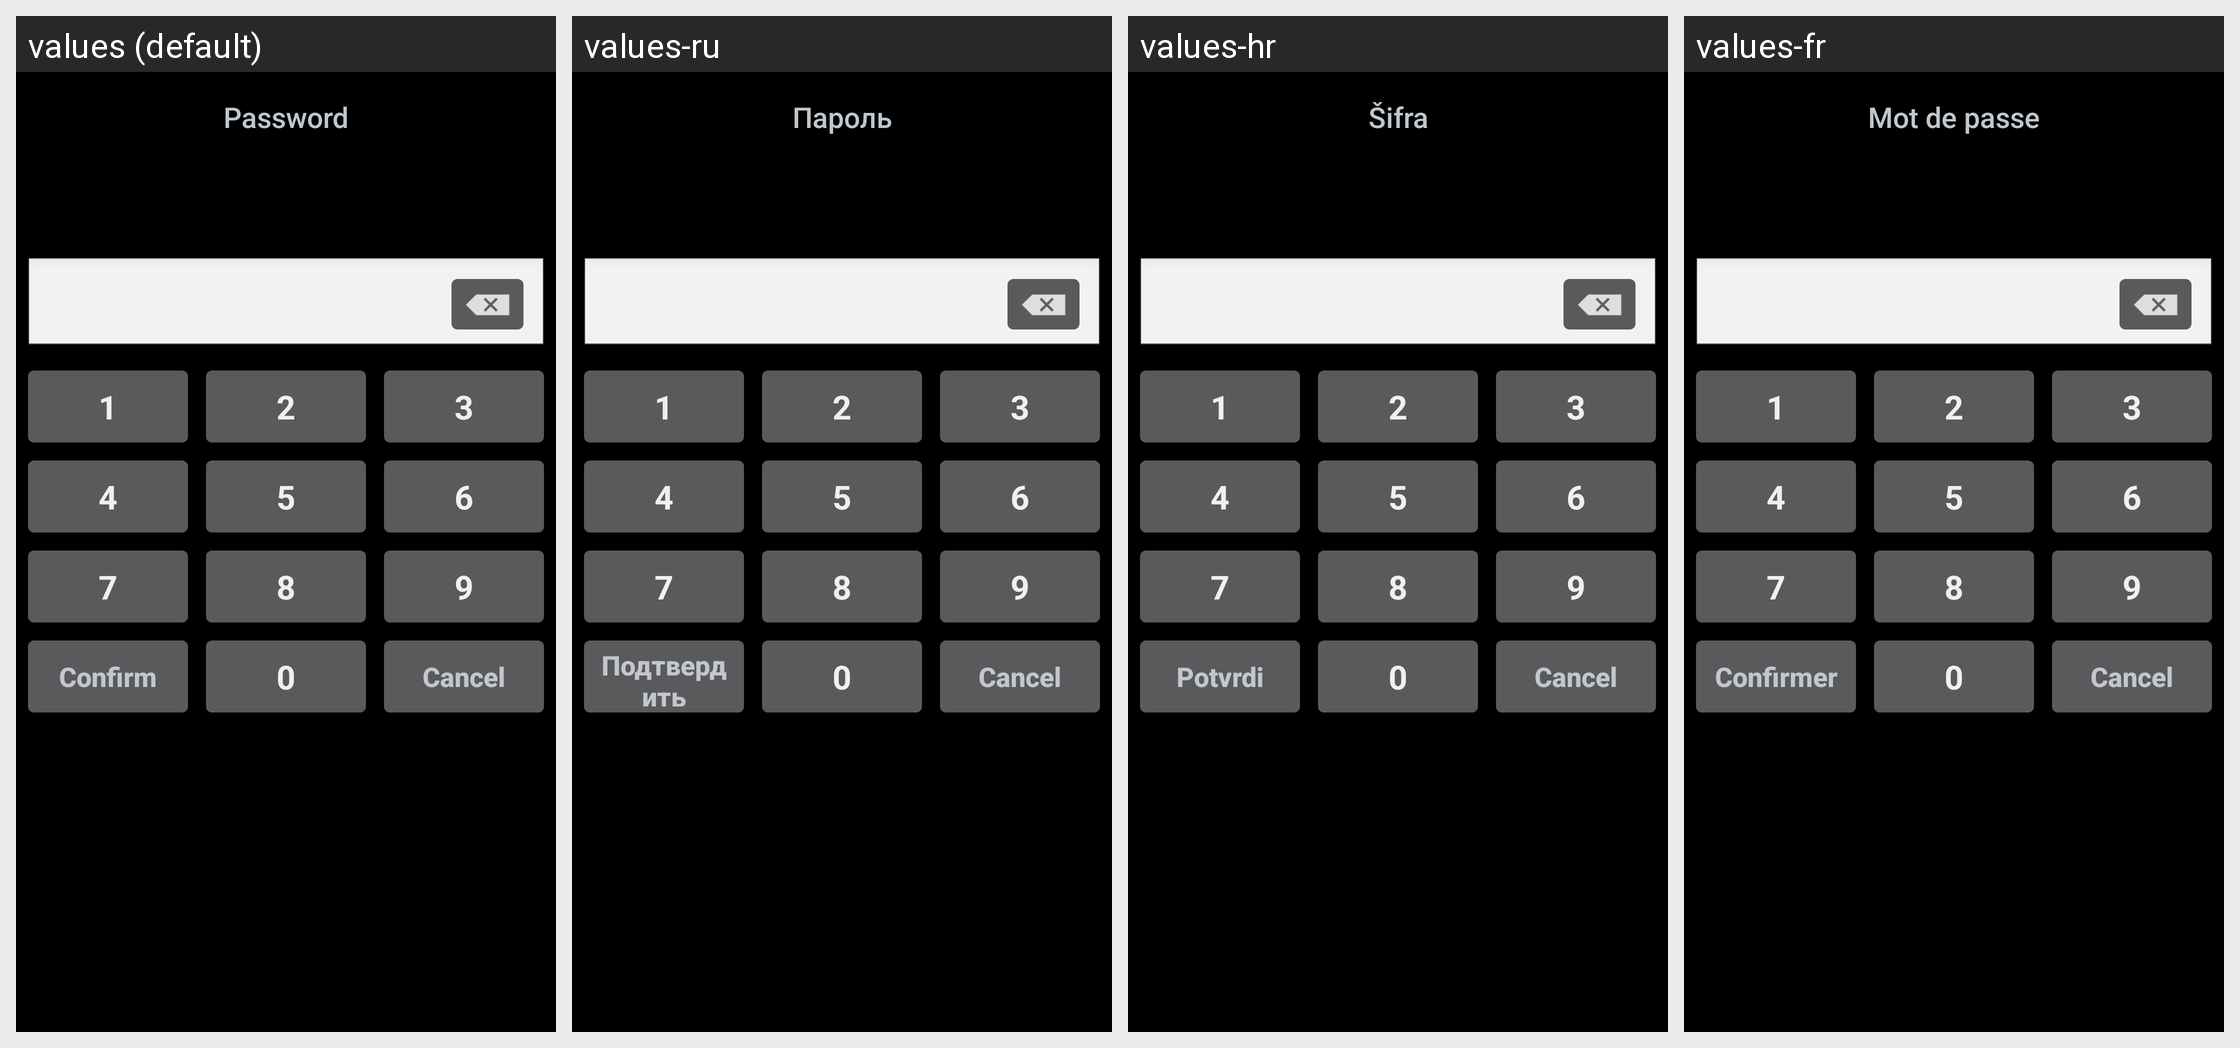

Translations of the strings shown on this Android screen, per locale in the grid:
Android screen res/layout/dialpad.xml rendered under 4 locales, left to right: values (default), values-ru, values-hr, values-fr. Device: Nexus 5 (rendered at 1080×1920; each locale shown at half size, 540×960, under a caption strip naming it); theme android:Theme.DeviceDefault.
Other locales in the repository, not shown: values-bg, values-ca, values-cs, values-da, values-de, values-en-rUS, values-es, values-es-rES, values-es-rUS, values-et, values-eu, values-fi, values-ga, values-gl, values-hu, values-is, values-it, values-kk, values-ko, values-lt, values-lv, values-mk, values-nb, values-nl, values-pl, values-pt, values-pt-rBR, values-pt-rPT, values-ro, values-sk, values-sl, values-sr, values-sv, values-tr, values-uk, values-uz.
Strings drawn on this screen, with the default value and each locale's value (text and hints the layout hard-codes, and strings that could not be matched under every locale, appear in the picture but are not listed):

vpn_password
  values: Password
  values-ru: Пароль
  values-hr: Šifra
  values-fr: Mot de passe

one
  values: 1
  values-ru: 1  [not translated; the default value is used]
  values-hr: 1  [not translated; the default value is used]
  values-fr: 1  [not translated; the default value is used]

two
  values: 2
  values-ru: 2  [not translated; the default value is used]
  values-hr: 2  [not translated; the default value is used]
  values-fr: 2  [not translated; the default value is used]

three
  values: 3
  values-ru: 3  [not translated; the default value is used]
  values-hr: 3  [not translated; the default value is used]
  values-fr: 3  [not translated; the default value is used]

four
  values: 4
  values-ru: 4  [not translated; the default value is used]
  values-hr: 4  [not translated; the default value is used]
  values-fr: 4  [not translated; the default value is used]

five
  values: 5
  values-ru: 5  [not translated; the default value is used]
  values-hr: 5  [not translated; the default value is used]
  values-fr: 5  [not translated; the default value is used]

six
  values: 6
  values-ru: 6  [not translated; the default value is used]
  values-hr: 6  [not translated; the default value is used]
  values-fr: 6  [not translated; the default value is used]

seven
  values: 7
  values-ru: 7  [not translated; the default value is used]
  values-hr: 7  [not translated; the default value is used]
  values-fr: 7  [not translated; the default value is used]

eight
  values: 8
  values-ru: 8  [not translated; the default value is used]
  values-hr: 8  [not translated; the default value is used]
  values-fr: 8  [not translated; the default value is used]

nine
  values: 9
  values-ru: 9  [not translated; the default value is used]
  values-hr: 9  [not translated; the default value is used]
  values-fr: 9  [not translated; the default value is used]

lockpattern_confirm_button_text
  values: Confirm
  values-ru: Подтвердить
  values-hr: Potvrdi
  values-fr: Confirmer

zero
  values: 0
  values-ru: 0  [not translated; the default value is used]
  values-hr: 0  [not translated; the default value is used]
  values-fr: 0  [not translated; the default value is used]
